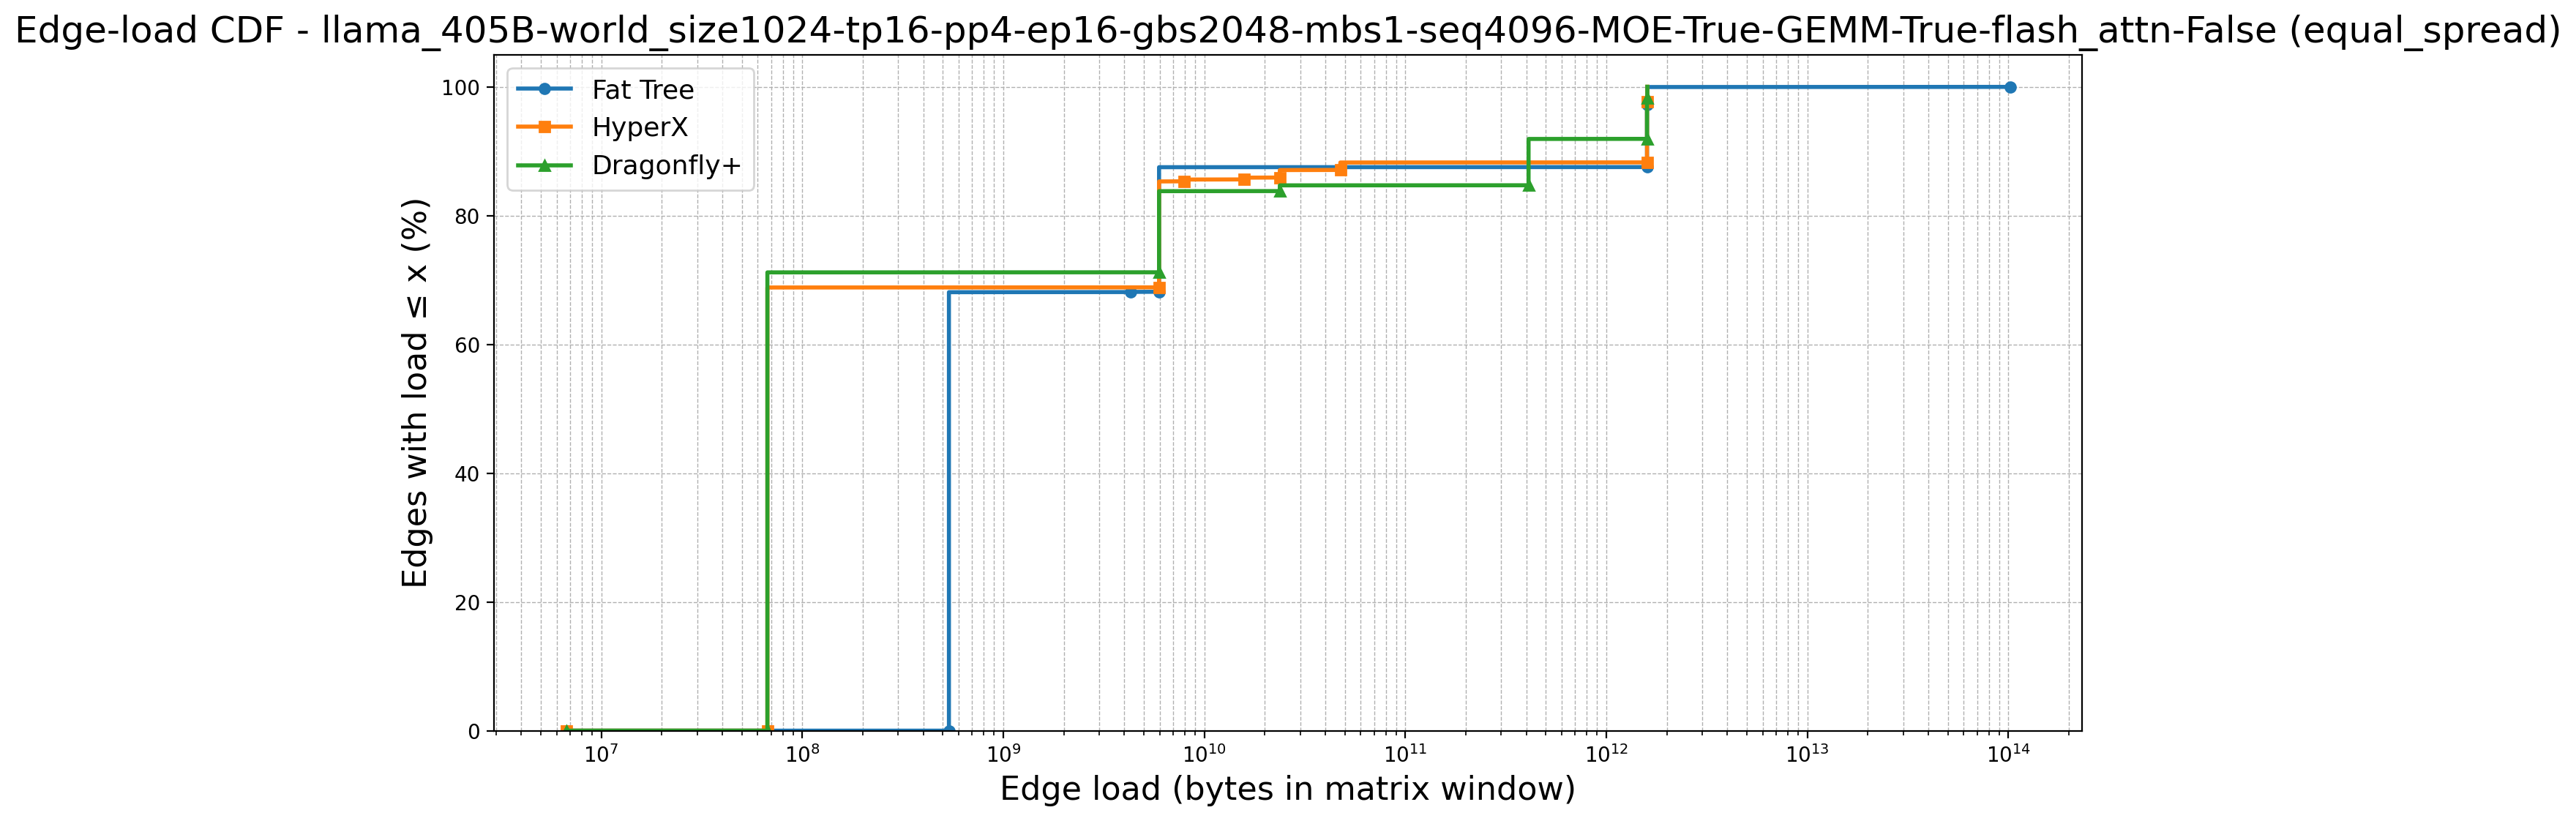

The data file committed next to this chart (first rows):
topology, point_idx, load, cdf_percent, num_edges, num_zeros, first_positive_load, global_x_start
Fat Tree, 0, 6710886, 0.0, 9252, 6272, 536870912, 6710886
Fat Tree, 1, 536870912, 0.0, 9252, 6272, 536870912, 6710886
Fat Tree, 2, 536870912, 67.8, 9252, 6272, 536870912, 6710886
Fat Tree, 3, 536870912, 67.81, 9252, 6272, 536870912, 6710886
Fat Tree, 4, 536870912, 67.82, 9252, 6272, 536870912, 6710886
Fat Tree, 5, 536870912, 67.83, 9252, 6272, 536870912, 6710886
Fat Tree, 6, 536870912, 67.84, 9252, 6272, 536870912, 6710886
Fat Tree, 7, 536870912, 67.86, 9252, 6272, 536870912, 6710886
Fat Tree, 8, 536870912, 67.87, 9252, 6272, 536870912, 6710886
Fat Tree, 9, 536870912, 67.88, 9252, 6272, 536870912, 6710886
Fat Tree, 10, 536870912, 67.89, 9252, 6272, 536870912, 6710886
Fat Tree, 11, 536870912, 67.9, 9252, 6272, 536870912, 6710886
Fat Tree, 12, 536870912, 67.91, 9252, 6272, 536870912, 6710886
Fat Tree, 13, 536870912, 67.92, 9252, 6272, 536870912, 6710886
Fat Tree, 14, 536870912, 67.93, 9252, 6272, 536870912, 6710886
Fat Tree, 15, 536870912, 67.94, 9252, 6272, 536870912, 6710886
Fat Tree, 16, 536870912, 67.95, 9252, 6272, 536870912, 6710886
Fat Tree, 17, 536870912, 67.96, 9252, 6272, 536870912, 6710886
Fat Tree, 18, 536870912, 67.97, 9252, 6272, 536870912, 6710886
Fat Tree, 19, 536870912, 67.99, 9252, 6272, 536870912, 6710886
Fat Tree, 20, 536870912, 68, 9252, 6272, 536870912, 6710886
Fat Tree, 21, 536870912, 68.01, 9252, 6272, 536870912, 6710886
Fat Tree, 22, 536870912, 68.02, 9252, 6272, 536870912, 6710886
Fat Tree, 23, 536870912, 68.03, 9252, 6272, 536870912, 6710886
Fat Tree, 24, 536870912, 68.04, 9252, 6272, 536870912, 6710886
Fat Tree, 25, 536870912, 68.05, 9252, 6272, 536870912, 6710886
Fat Tree, 26, 536870912, 68.06, 9252, 6272, 536870912, 6710886
Fat Tree, 27, 536870912, 68.07, 9252, 6272, 536870912, 6710886
Fat Tree, 28, 536870912, 68.08, 9252, 6272, 536870912, 6710886
Fat Tree, 29, 536870912, 68.09, 9252, 6272, 536870912, 6710886
Fat Tree, 30, 4294967296, 68.1, 9252, 6272, 536870912, 6710886
Fat Tree, 31, 4294967296, 68.12, 9252, 6272, 536870912, 6710886
Fat Tree, 32, 4294967296, 68.13, 9252, 6272, 536870912, 6710886
Fat Tree, 33, 4294967296, 68.14, 9252, 6272, 536870912, 6710886
Fat Tree, 34, 5960912896, 68.15, 9252, 6272, 536870912, 6710886
Fat Tree, 35, 5960912896, 68.16, 9252, 6272, 536870912, 6710886
Fat Tree, 36, 5960912896, 68.17, 9252, 6272, 536870912, 6710886
Fat Tree, 37, 5960912896, 68.18, 9252, 6272, 536870912, 6710886
Fat Tree, 38, 5960912896, 68.19, 9252, 6272, 536870912, 6710886
Fat Tree, 39, 5960912896, 68.2, 9252, 6272, 536870912, 6710886
Fat Tree, 40, 5960912896, 68.21, 9252, 6272, 536870912, 6710886
Fat Tree, 41, 5960912896, 68.22, 9252, 6272, 536870912, 6710886
Fat Tree, 42, 5960912896, 68.23, 9252, 6272, 536870912, 6710886
Fat Tree, 43, 5960912896, 68.24, 9252, 6272, 536870912, 6710886
Fat Tree, 44, 5960912896, 68.26, 9252, 6272, 536870912, 6710886
Fat Tree, 45, 5960912896, 68.27, 9252, 6272, 536870912, 6710886
Fat Tree, 46, 5960912896, 68.28, 9252, 6272, 536870912, 6710886
Fat Tree, 47, 5960912896, 68.29, 9252, 6272, 536870912, 6710886
Fat Tree, 48, 5960912896, 68.3, 9252, 6272, 536870912, 6710886
Fat Tree, 49, 5960912896, 68.31, 9252, 6272, 536870912, 6710886
Fat Tree, 50, 5960912896, 68.32, 9252, 6272, 536870912, 6710886
Fat Tree, 51, 5960912896, 68.33, 9252, 6272, 536870912, 6710886
Fat Tree, 52, 5960912896, 68.34, 9252, 6272, 536870912, 6710886
Fat Tree, 53, 5960912896, 68.35, 9252, 6272, 536870912, 6710886
Fat Tree, 54, 5960912896, 68.36, 9252, 6272, 536870912, 6710886
Fat Tree, 55, 5960912896, 68.37, 9252, 6272, 536870912, 6710886
Fat Tree, 56, 5960912896, 68.39, 9252, 6272, 536870912, 6710886
Fat Tree, 57, 5960912896, 68.4, 9252, 6272, 536870912, 6710886
Fat Tree, 58, 5960912896, 68.41, 9252, 6272, 536870912, 6710886
Fat Tree, 59, 5960912896, 68.42, 9252, 6272, 536870912, 6710886
... 10,926 more rows
